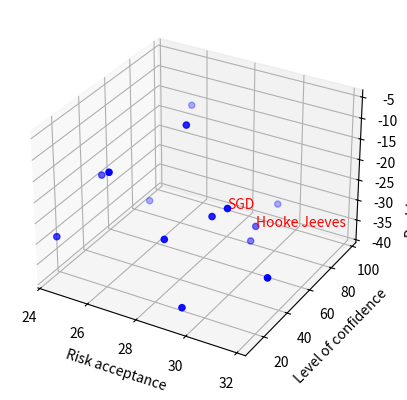

Write the Python code that produced this figure.
from mpl_toolkits.mplot3d import Axes3D
import matplotlib.pyplot as plt
import numpy as np

# Fixing random state for reproducibility
np.random.seed(19680801)

method_list=['Nelder Mead','Hooke Jeeves','SGD','Genetic','PSO','GD']
def randrange(n, vmin, vmax):
    '''
    Helper function to make an array of random numbers having shape (n, )
    with each number distributed Uniform(vmin, vmax).
    '''
    return (vmax - vmin)*np.random.rand(n) + vmin

fig = plt.figure()
ax = fig.add_subplot(111, projection='3d')

n = 7
i = 1
# For each set of style and range settings, plot n random points in the box
# defined by x in [23, 32], y in [0, 100], z in [zlow, zhigh].
for zlow, zhigh in [( -50, -25), ( -30, -5)]:
    
    xs = randrange(n, 23, 32)
    ys = randrange(n, 0, 100)
    zs = randrange(n, zlow, zhigh)
    ax.text(xs[i], ys[i], zs[i], method_list[i], color='red')
    ax.scatter(xs, ys, zs, c = 'b')
    i = i + 1  

ax.set_xlabel('Risk acceptance')
ax.set_ylabel('Level of confidence')
ax.set_zlabel('Problem dimentionality')

plt.show()